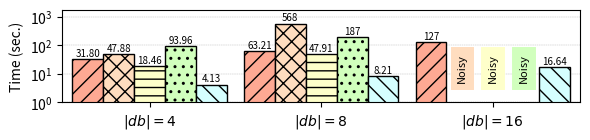

Here is the Python script that generated this plot:
#!/usr/bin/python

import matplotlib.pyplot as plt
import numpy as np

mydpi = 300
pltsize = (6, 1.5)

# Milliseconds
data = {
'$|db| = 4$': {
  'helib': 31803,
  'lattigo': 47875.4,
  'palisade': 18465,
  'seal': 93958,
  'tfhe': 4134 },
'$|db| = 8$': {
  'helib': 63211,
  'lattigo': 568387.3,
  'palisade': 47907,
  'seal': 186736,
  'tfhe': 8212 },
'$|db| = 16$': {
  'helib': 126621,
  'lattigo': 101,
  'palisade': 102,
  'seal': 103,
  'tfhe': 16638 }
}

helib = []
lattigo = []
palisade = []
seal = []
tfhe = []

x_axis_label = []
for k,val in data.items():
  x_axis_label.append(k)
  helib.append(val['helib'] / 1000)
  lattigo.append(val['lattigo'] / 1000)
  palisade.append(val['palisade'] / 1000)
  seal.append(val['seal'] / 1000)
  tfhe.append(val['tfhe'] / 1000)

N = len(palisade)
index = np.arange(N) # the x locations for the groups
width = 0.18 # the width of the bars

fig, ax = plt.subplots(figsize=pltsize)
ax.margins(0.02, 0.02)

rects1 = ax.bar(index - 3*width/2, helib, width,
                color='xkcd:light salmon', hatch='//', edgecolor='black', linewidth=1)
rects2 = ax.bar(index - width/2, lattigo, width,
                color='#ffddbf', hatch='xx', edgecolor='black', linewidth=1)
rects3 = ax.bar(index + width/2, palisade, width,
                color='xkcd:ecru', hatch='--', edgecolor='black', linewidth=1)
rects4 = ax.bar(index + 3*width/2, seal, width,
                color='xkcd:very light green', hatch='..', edgecolor='black', linewidth=1)
rects5 = ax.bar(index + 5*width/2, tfhe, width,
                color='xkcd:very light blue', hatch='\\\\', edgecolor='black', linewidth=1)

ax.set_axisbelow(True)
ax.grid(True, axis='y', which="both", linewidth = "0.3", linestyle='--')
ax.set_yscale('log')
ax.set_ylim([1, 1700])
ax.set_yticks([1, 10, 100, 1000])
ax.set_ylabel("Time (sec.)")
# ax.set_xlabel("Database Size")
ax.set_xticks(index + width / 2)
ax.set_xticklabels(x_axis_label)
# ax.legend((rects1[0], rects2[0], rects3[0], rects4[0], rects5[0]),
#           ("HElib", "Lattigo", "PALISADE", "SEAL", "TFHE"),
#           fontsize=9, ncol=3, loc='upper left')

def autolabel_above(rects):
  for rect in rects:
    height = rect.get_height()
    if height <= 3.0:
      if height*1000 == data['$|db| = 16$']['lattigo']:
        ax.text(rect.get_x() + rect.get_width()/2., 5, 'Noisy', color='black', bbox=dict(facecolor='none', color='#ffddbf', linewidth=5, boxstyle='square'), ha='center', va='bottom', fontsize=8, rotation=90)
      elif height*1000 == data['$|db| = 16$']['palisade']:
        ax.text(rect.get_x() + rect.get_width()/2., 5, 'Noisy', color='black', bbox=dict(facecolor='none', color='xkcd:ecru', linewidth=5, boxstyle='square'), ha='center', va='bottom', fontsize=8, rotation=90)
      elif height*1000 == data['$|db| = 16$']['seal']:
        ax.text(rect.get_x() + rect.get_width()/2., 5, 'Noisy', color='black', bbox=dict(facecolor='none', color='xkcd:very light green', linewidth=5, boxstyle='square'), ha='center', va='bottom', fontsize=8, rotation=90)
    elif height < 100:
      ax.text(rect.get_x() + rect.get_width()/2., 1.1*height, '%2.2f' % (height), ha='center', va='bottom', fontsize=7)
    else:
      ax.text(rect.get_x() + rect.get_width()/2., 1.1*height, '%2.0f' % (height), ha='center', va='bottom', fontsize=7)

autolabel_above(rects1)
autolabel_above(rects2)
autolabel_above(rects3)
autolabel_above(rects4)
autolabel_above(rects5)

# plt.show()

plt.tight_layout()
plt.savefig("./pir_bin.png", dpi=mydpi, bbox_inches="tight", pad_inches=0.03)
